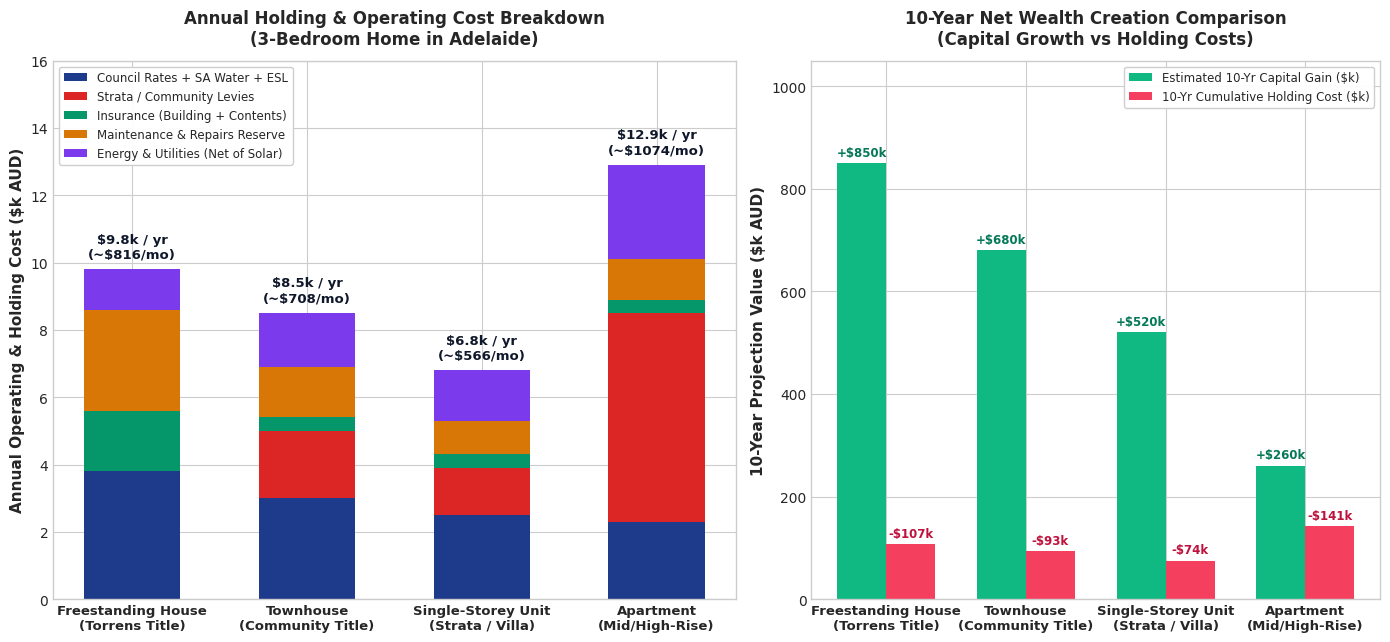

Recreate this plot in Python.
import matplotlib.pyplot as plt
import numpy as np
import os

plt.style.use('seaborn-v0_8-whitegrid' if 'seaborn-v0_8-whitegrid' in plt.style.available else 'default')
plt.rcParams['font.family'] = 'sans-serif'
plt.rcParams['font.sans-serif'] = ['DejaVu Sans', 'Arial', 'Helvetica']

os.makedirs('d:/Looking for a home/reports/charts', exist_ok=True)

# -------------------------------------------------------------
# CHART 7: Annual Operating & Holding Cost Breakdown: House vs Townhouse vs Unit vs Apartment
# -------------------------------------------------------------
types = ['Freestanding House\n(Torrens Title)', 'Townhouse\n(Community Title)', 'Single-Storey Unit\n(Strata / Villa)', 'Apartment\n(Mid/High-Rise)']

# Stacked Cost Components ($k / year)
council_water_esl = np.array([3.8, 3.0, 2.5, 2.3]) # Council + SA Water + ESL
strata_body_corp = np.array([0.0, 2.0, 1.4, 6.2])  # Strata levies (Admin + Sinking)
insurance = np.array([1.8, 0.4, 0.4, 0.4])         # Building + Contents (only contents for strata)
maint_reserve = np.array([3.0, 1.5, 1.0, 1.2])     # Repairs, gardening, replacement
net_energy = np.array([1.2, 1.6, 1.5, 2.8])        # Electricity & Gas (House with 6.6kW Solar vs Apartment on Grid)

fig, (ax1, ax2) = plt.subplots(1, 2, figsize=(14, 6.5), dpi=300, gridspec_kw={'width_ratios': [1.2, 1]})

# Subplot 1: Stacked Annual Holding Costs
bar_width = 0.55
indices = np.arange(len(types))

p1 = ax1.bar(indices, council_water_esl, bar_width, label='Council Rates + SA Water + ESL', color='#1e3a8a')
p2 = ax1.bar(indices, strata_body_corp, bar_width, bottom=council_water_esl, label='Strata / Community Levies', color='#dc2626')
p3 = ax1.bar(indices, insurance, bar_width, bottom=council_water_esl + strata_body_corp, label='Insurance (Building + Contents)', color='#059669')
p4 = ax1.bar(indices, maint_reserve, bar_width, bottom=council_water_esl + strata_body_corp + insurance, label='Maintenance & Repairs Reserve', color='#d97706')
p5 = ax1.bar(indices, net_energy, bar_width, bottom=council_water_esl + strata_body_corp + insurance + maint_reserve, label='Energy & Utilities (Net of Solar)', color='#7c3aed')

totals = council_water_esl + strata_body_corp + insurance + maint_reserve + net_energy

for i, total in enumerate(totals):
    ax1.text(i, total + 0.25, f'${total:.1f}k / yr\n(~${int(total*1000/12)}/mo)', 
             ha='center', va='bottom', fontsize=9.5, fontweight='bold', color='#0f172a')

ax1.set_ylabel('Annual Operating & Holding Cost ($k AUD)', fontsize=11, fontweight='bold')
ax1.set_title('Annual Holding & Operating Cost Breakdown\n(3-Bedroom Home in Adelaide)', fontsize=12, fontweight='bold', pad=12)
ax1.set_xticks(indices)
ax1.set_xticklabels(types, fontsize=9.5, fontweight='bold')
ax1.set_ylim(0, 16)
ax1.legend(loc='upper left', frameon=True, facecolor='white', framealpha=0.95, fontsize=8.5)

# Subplot 2: 10-Year Wealth Creation Outlook (Capital Growth vs Holding Costs)
# Estimated 10-year Capital Gain on $1M purchase vs 10-year Cumulative Holding Costs
gains_10yr = [850, 680, 520, 260] # $k (House gains ~85% in Adelaide, Townhouse ~68%, Unit ~52%, Apartment ~26%)
costs_10yr = [totals[0]*10*1.1, totals[1]*10*1.1, totals[2]*10*1.1, totals[3]*10*1.1] # $k with 2% inflation

x = np.arange(len(types))
w = 0.35

b1 = ax2.bar(x - w/2, gains_10yr, w, label='Estimated 10-Yr Capital Gain ($k)', color='#10b981')
b2 = ax2.bar(x + w/2, costs_10yr, w, label='10-Yr Cumulative Holding Cost ($k)', color='#f43f5e')

for rect in b1:
    h = rect.get_height()
    ax2.annotate(f'+${int(h)}k', xy=(rect.get_x() + rect.get_width()/2, h), xytext=(0, 3),
                 textcoords="offset points", ha='center', va='bottom', fontsize=8.5, fontweight='bold', color='#047857')

for rect in b2:
    h = rect.get_height()
    ax2.annotate(f'-${int(h)}k', xy=(rect.get_x() + rect.get_width()/2, h), xytext=(0, 3),
                 textcoords="offset points", ha='center', va='bottom', fontsize=8.5, fontweight='bold', color='#be123c')

ax2.set_ylabel('10-Year Projection Value ($k AUD)', fontsize=11, fontweight='bold')
ax2.set_title('10-Year Net Wealth Creation Comparison\n(Capital Growth vs Holding Costs)', fontsize=12, fontweight='bold', pad=12)
ax2.set_xticks(x)
ax2.set_xticklabels(types, fontsize=9.5, fontweight='bold')
ax2.set_ylim(0, 1050)
ax2.legend(loc='upper right', frameon=True, facecolor='white', framealpha=0.95, fontsize=8.5)

plt.tight_layout()
chart7_path = 'd:/Looking for a home/reports/charts/chart7_property_type_cost_comparison.png'
plt.savefig(chart7_path)
plt.close()
print(f'Saved Chart 7: {chart7_path}')
